Photos from the image-classification dataset "bild_daten" in the GitHub repository kattyterra/Gewebeklassifikation_PyTorch. Its 4 classes are: epithel, Snp, stroma, xtra.

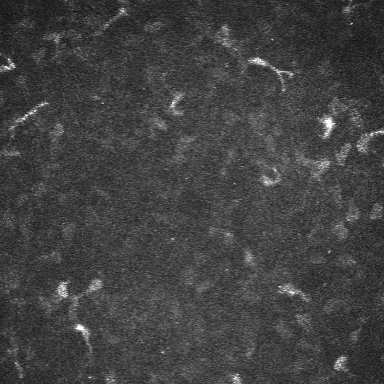
Label: stroma

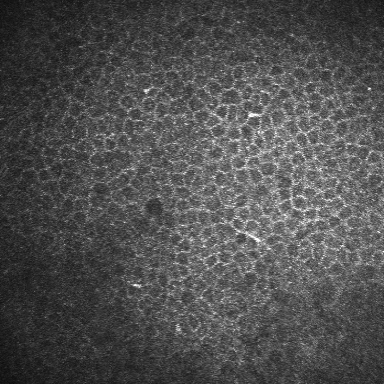
Label: epithel

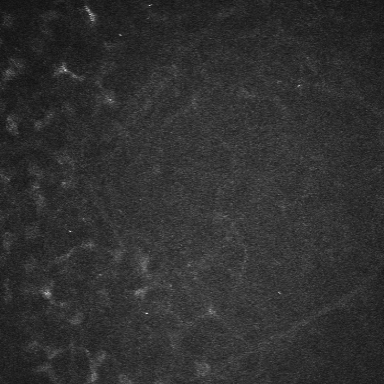
Label: stroma

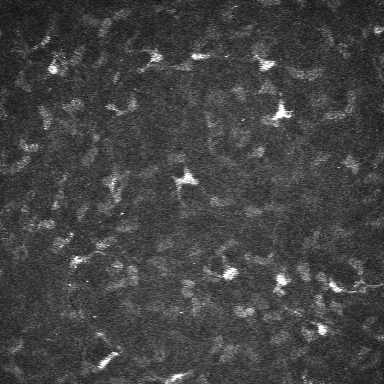
Label: stroma

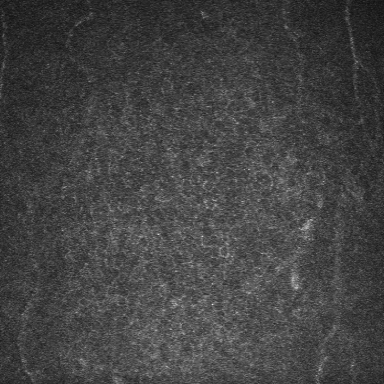
Label: epithel

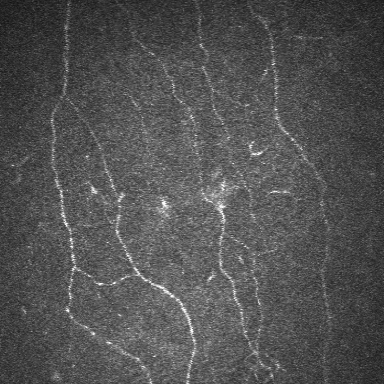
Label: Snp
